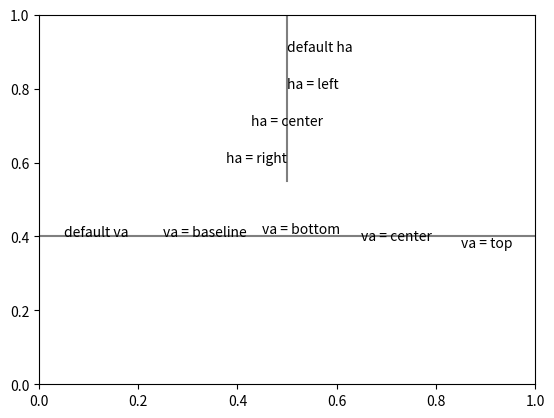

Source code (Python): (Note: this script raises an exception after producing the figure.)
"""
TEXT ALIGNMENT

Text can be aligned horizontally and vertically using 'ha' (left, right, center) 
and 'va' (top, center, bottom, baseline). Default is baseline, left.

Note: When using Python 3.3 on a Mac, Matplotlib will truncate strings (like 
labels and titles).
"""


import matplotlib 
import matplotlib.pyplot as plt

fig = plt.figure()
ax = fig.add_subplot(111)

# horizontal alignment
ax.plot([0.5,0.5],[0.55,1],c="k", alpha = 0.5)

ax.text(x = 0.5, y = 0.9, s = "default ha")
ax.text(x = 0.5, y = 0.8, s = "ha = left", ha = "left")
ax.text(x = 0.5, y = 0.7, s = "ha = center", ha = "center")
ax.text(x = 0.5, y = 0.6, s = "ha = right", ha = "right")

# vertical alignment 
ax.plot([0,1], [0.4,0.4], c="k", alpha = 0.5)

ax.text(x = 0.05, y = 0.4, s = "default va")
ax.text(x = 0.25, y = 0.4, s = "va = baseline", va = "baseline")
ax.text(x = 0.45, y = 0.4, s = "va = bottom", va = "bottom")
ax.text(x = 0.65, y = 0.4, s = "va = center", va = "center")
ax.text(x = 0.85, y = 0.4, s = "va = top", va = "top")

# set axes limits
ax.set_xlim(0,1)
ax.set_ylim(0,1)



plt.show()

plt.savefig("../figures/042_test_alignment")


